Run: headless pygame with SDL's dummy video driver; simulated clock (each Clock.tick advances the game by its frame time, no real sleeping); random seed 0; keys injected as events and as key.get_pressed() state; no mouse input.
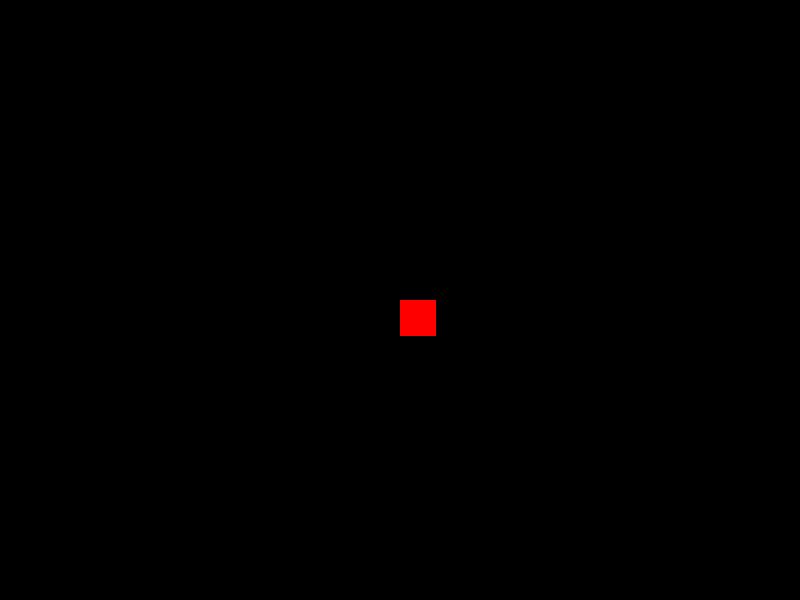
Frame 1 of 4 · flips 1–60 · no input
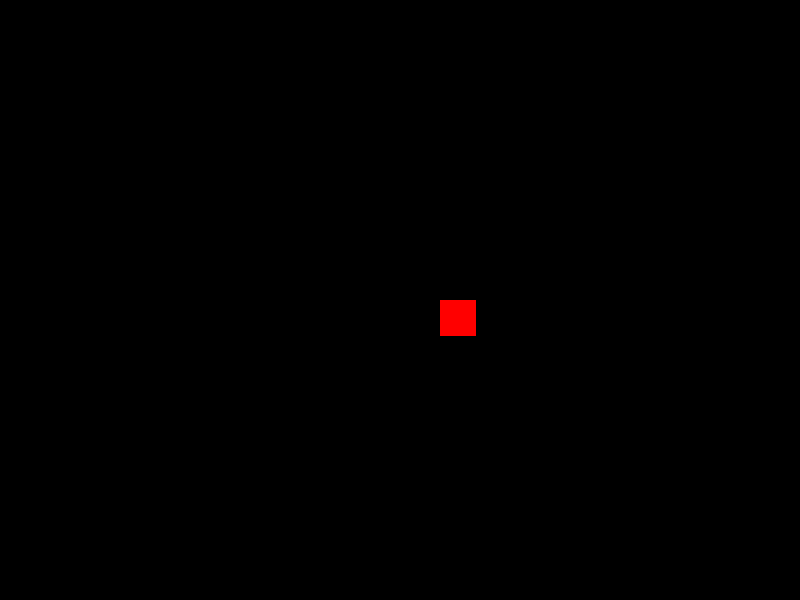
Frame 2 of 4 · flips 61–180 · tapped SPACE, RETURN · held RIGHT (→), D
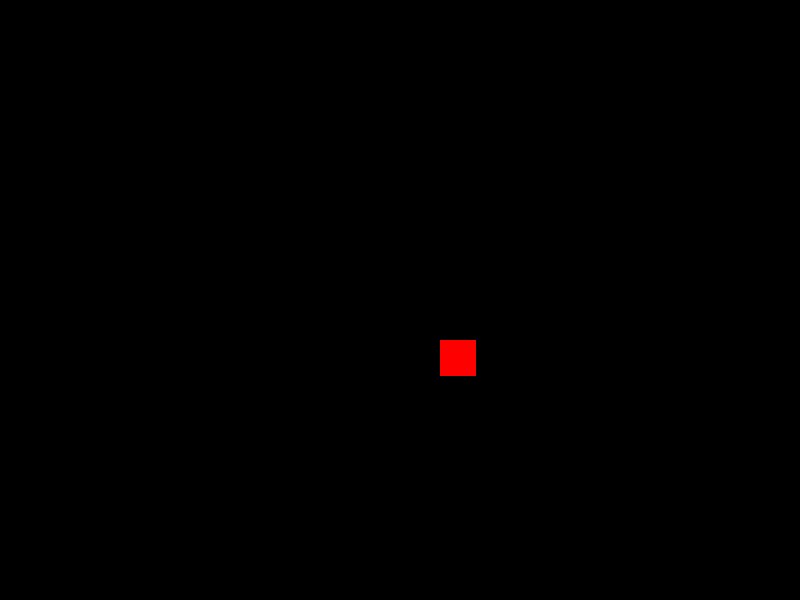
Frame 3 of 4 · flips 181–300 · held DOWN (↓), S
Frame 4 of 4 · flips 301–420 · held LEFT (←), A, UP (↑), W · screen same as frame 1, image omitted

The pygame program that drew these frames:

import pygame
import sys
pygame.init()

# Constants
SCREEN_WIDTH, SCREEN_HEIGHT = 800, 600
GRID_SIZE = 40
PLAYER_SIZE = 36

# Set up display
screen = pygame.display.set_mode((SCREEN_WIDTH, SCREEN_HEIGHT))
pygame.display.set_caption('Mini Roguelike')

# Set up colors
BLACK = (0, 0, 0)
WHITE = (255, 255, 255)
RED = (255, 0, 0)

# Set up the player
player_pos = [SCREEN_WIDTH // 2, SCREEN_HEIGHT // 2]

# Main game loop
clock = pygame.time.Clock()
while True:
    for event in pygame.event.get():
        if event.type == pygame.QUIT:
            pygame.quit()
            sys.exit()
        elif event.type == pygame.KEYDOWN:
            if event.key == pygame.K_LEFT:
                player_pos[0] -= GRID_SIZE
            elif event.key == pygame.K_RIGHT:
                player_pos[0] += GRID_SIZE
            elif event.key == pygame.K_UP:
                player_pos[1] -= GRID_SIZE
            elif event.key == pygame.K_DOWN:
                player_pos[1] += GRID_SIZE

    # Draw everything
    screen.fill(BLACK)
    pygame.draw.rect(screen, RED, (player_pos[0], player_pos[1], PLAYER_SIZE, PLAYER_SIZE))

    pygame.display.flip()
    clock.tick(30)
